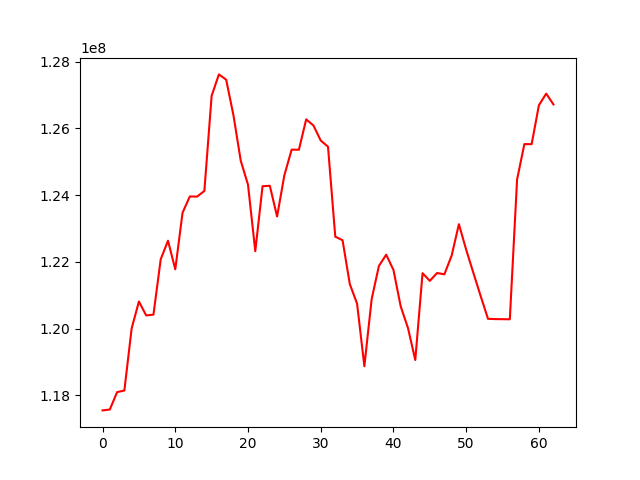

The table this chart was drawn from, first rows:
, 0
0, 117546367
1, 117572654
2, 118093382
3, 118142745
4, 119999255
5, 120809554
6, 120391686
7, 120416269
8, 122075257
9, 122630595
10, 121772871
11, 123469415
12, 123956807
13, 123952513
14, 124121925
15, 126971264
16, 127613765
17, 127455251
18, 126389146
19, 125029756
20, 124308483
21, 122316184
22, 124263537
23, 124276574
24, 123355624
25, 124591690
26, 125359264
27, 125356397
28, 126267187
29, 126083297
30, 125632224
31, 125448480
32, 122752230
33, 122645008
34, 121330796
35, 120742239
36, 118869768
37, 120875676
38, 121874824
39, 122211755
40, 121755891
41, 120659206
42, 120013107
43, 119056761
44, 121657971
45, 121427479
46, 121663095
47, 121623616
48, 122183379
49, 123125702
50, 122360119
51, 121659263
52, 120966100
53, 120290335
54, 120282221
55, 120279616
56, 120276729
57, 124464496
58, 125525687
59, 125523875
... 3 more rows
